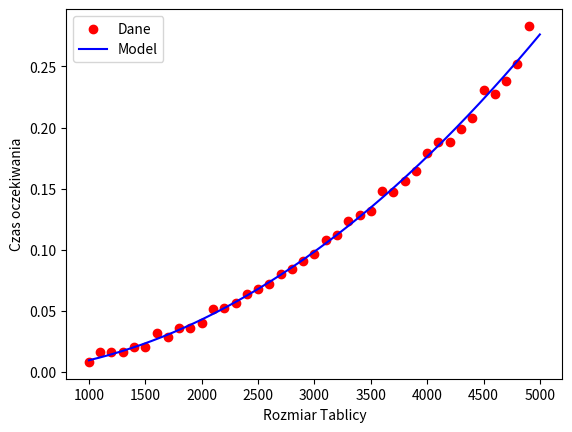

This chart was generated by the following Python code:
import time
import random
import matplotlib.pyplot as plt
from scipy.optimize import curve_fit
import numpy as np

def example3(S):
    """Return the sum of the prex sums of sequence S."""
    n = len(S)
    total = 0
    for j in range(n):
        for k in range(1+j):
            total += S[k]
    return total
x = []
y = []
for n in range(1000, 5000, 100):
    S = [random.randint(-50,50) for i in range(n)]
    start = time.process_time()
    example3(S)
    end = time.process_time()
    t = end-start
    x.append(n)
    y.append(t)
    print("%d   %f"%(n,t))
def func(x,a,b):
    return a*x**2 + b
popt, pcov = curve_fit(func,x,y)
x2=np.arange(1000, 5000)
plt.scatter(x, y, c='r', label = 'Dane')
plt.plot(x2, func(x2, *popt), "b-", label = "Model")
plt.xlabel("Rozmiar Tablicy")
plt.ylabel("Czas oczekiwania")
plt.legend()
plt.show()